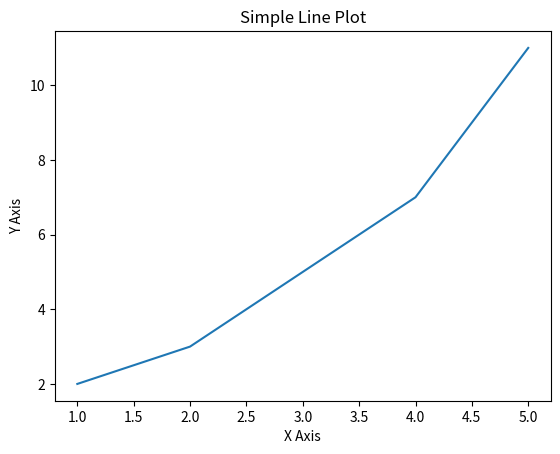

This chart was generated by the following Python code:
import matplotlib.pyplot as plt

X = [1, 2, 3, 4, 5]
Y = [2, 3, 5, 7, 11]

plt.plot(X, Y)

plt.xlabel('X Axis')
plt.ylabel('Y Axis')
plt.title('Simple Line Plot')

plt.show()
